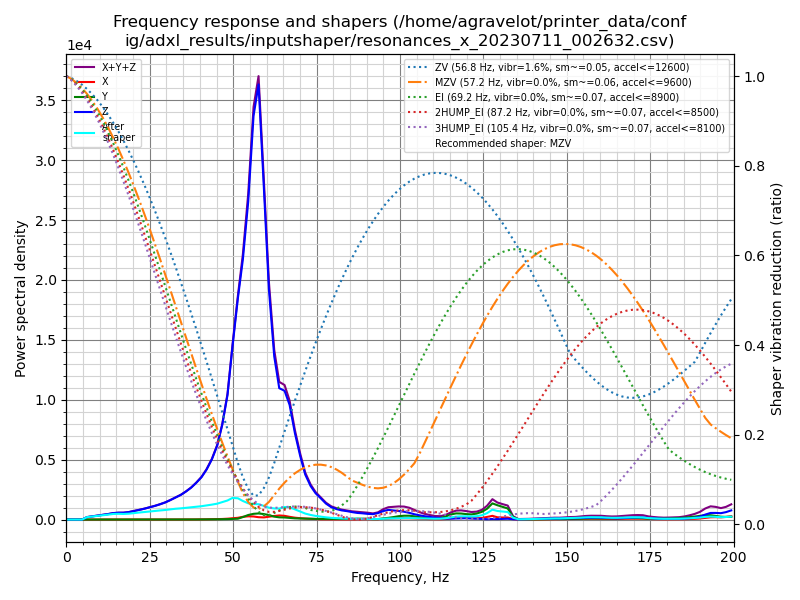

Data behind this chart, as committed beside it:
freq, psd_x, psd_y, psd_z, psd_xyz
0.0, 1.650e+01, 3.727e+01, 5.398e+02, 5.935e+02
1.6, 2.579e+01, 7.349e+01, 3.241e+02, 4.234e+02
3.1, 2.041e+01, 7.241e+01, 3.320e+01, 1.260e+02
4.7, 2.078e+01, 5.421e+01, 3.722e+02, 4.472e+02
6.2, 2.197e+01, 5.632e+01, 1.252e+03, 1.330e+03
7.8, 2.202e+01, 6.711e+01, 2.071e+03, 2.161e+03
9.3, 2.717e+01, 5.962e+01, 3.063e+03, 3.150e+03
10.9, 2.877e+01, 6.536e+01, 4.255e+03, 4.349e+03
12.5, 2.437e+01, 6.320e+01, 5.720e+03, 5.808e+03
14.0, 2.611e+01, 6.647e+01, 7.521e+03, 7.614e+03
15.6, 3.090e+01, 6.611e+01, 8.901e+03, 8.998e+03
17.1, 3.349e+01, 6.160e+01, 9.767e+03, 9.862e+03
18.7, 3.247e+01, 5.626e+01, 1.167e+04, 1.175e+04
20.2, 3.601e+01, 6.323e+01, 1.439e+04, 1.449e+04
21.8, 4.067e+01, 5.993e+01, 1.757e+04, 1.767e+04
23.4, 4.917e+01, 5.980e+01, 2.133e+04, 2.144e+04
24.9, 5.508e+01, 6.462e+01, 2.551e+04, 2.563e+04
26.5, 6.286e+01, 7.567e+01, 3.028e+04, 3.042e+04
28.0, 7.564e+01, 8.321e+01, 3.566e+04, 3.582e+04
29.6, 8.402e+01, 9.004e+01, 4.235e+04, 4.252e+04
31.1, 9.767e+01, 9.687e+01, 5.046e+04, 5.066e+04
32.7, 1.285e+02, 1.147e+02, 6.022e+04, 6.046e+04
34.3, 1.641e+02, 1.379e+02, 7.083e+04, 7.113e+04
35.8, 2.180e+02, 1.784e+02, 8.373e+04, 8.413e+04
37.4, 2.802e+02, 2.280e+02, 9.994e+04, 1.005e+05
38.9, 3.877e+02, 3.135e+02, 1.193e+05, 1.200e+05
40.5, 5.671e+02, 4.011e+02, 1.436e+05, 1.446e+05
42.0, 8.427e+02, 5.391e+02, 1.753e+05, 1.767e+05
43.6, 1.196e+03, 7.365e+02, 2.193e+05, 2.213e+05
45.2, 1.598e+03, 9.920e+02, 2.793e+05, 2.819e+05
46.7, 2.206e+03, 1.234e+03, 3.687e+05, 3.721e+05
48.3, 3.474e+03, 1.715e+03, 5.038e+05, 5.090e+05
49.8, 5.485e+03, 2.405e+03, 7.219e+05, 7.298e+05
51.4, 7.556e+03, 3.655e+03, 9.509e+05, 9.621e+05
52.9, 1.205e+04, 1.104e+04, 1.151e+06, 1.174e+06
54.5, 1.471e+04, 2.073e+04, 1.449e+06, 1.485e+06
56.1, 1.445e+04, 2.687e+04, 1.894e+06, 1.936e+06
57.6, 1.129e+04, 2.939e+04, 2.096e+06, 2.136e+06
59.2, 1.063e+04, 2.711e+04, 1.640e+06, 1.678e+06
60.7, 1.442e+04, 2.286e+04, 1.170e+06, 1.207e+06
62.3, 1.858e+04, 1.511e+04, 8.500e+05, 8.837e+05
63.8, 2.181e+04, 1.183e+04, 7.008e+05, 7.345e+05
65.4, 2.029e+04, 1.131e+04, 7.040e+05, 7.356e+05
66.9, 1.522e+04, 8.934e+03, 6.417e+05, 6.658e+05
68.5, 1.065e+04, 6.880e+03, 4.946e+05, 5.121e+05
70.1, 7.844e+03, 6.193e+03, 3.711e+05, 3.852e+05
71.6, 5.992e+03, 5.623e+03, 2.690e+05, 2.806e+05
73.2, 4.647e+03, 4.910e+03, 2.053e+05, 2.149e+05
74.7, 3.014e+03, 4.160e+03, 1.641e+05, 1.713e+05
76.3, 1.784e+03, 4.172e+03, 1.344e+05, 1.404e+05
77.8, 1.558e+03, 4.418e+03, 1.038e+05, 1.098e+05
79.4, 1.521e+03, 4.410e+03, 8.177e+04, 8.770e+04
81.0, 1.611e+03, 4.412e+03, 7.054e+04, 7.656e+04
82.5, 1.414e+03, 3.978e+03, 6.324e+04, 6.864e+04
84.1, 1.048e+03, 3.597e+03, 5.915e+04, 6.379e+04
85.6, 1.078e+03, 4.454e+03, 5.337e+04, 5.890e+04
87.2, 1.869e+03, 6.549e+03, 4.825e+04, 5.667e+04
88.7, 2.467e+03, 6.222e+03, 4.642e+04, 5.511e+04
90.3, 3.047e+03, 5.706e+03, 4.283e+04, 5.159e+04
91.9, 2.022e+03, 3.210e+03, 4.175e+04, 4.698e+04
... 69 more rows
